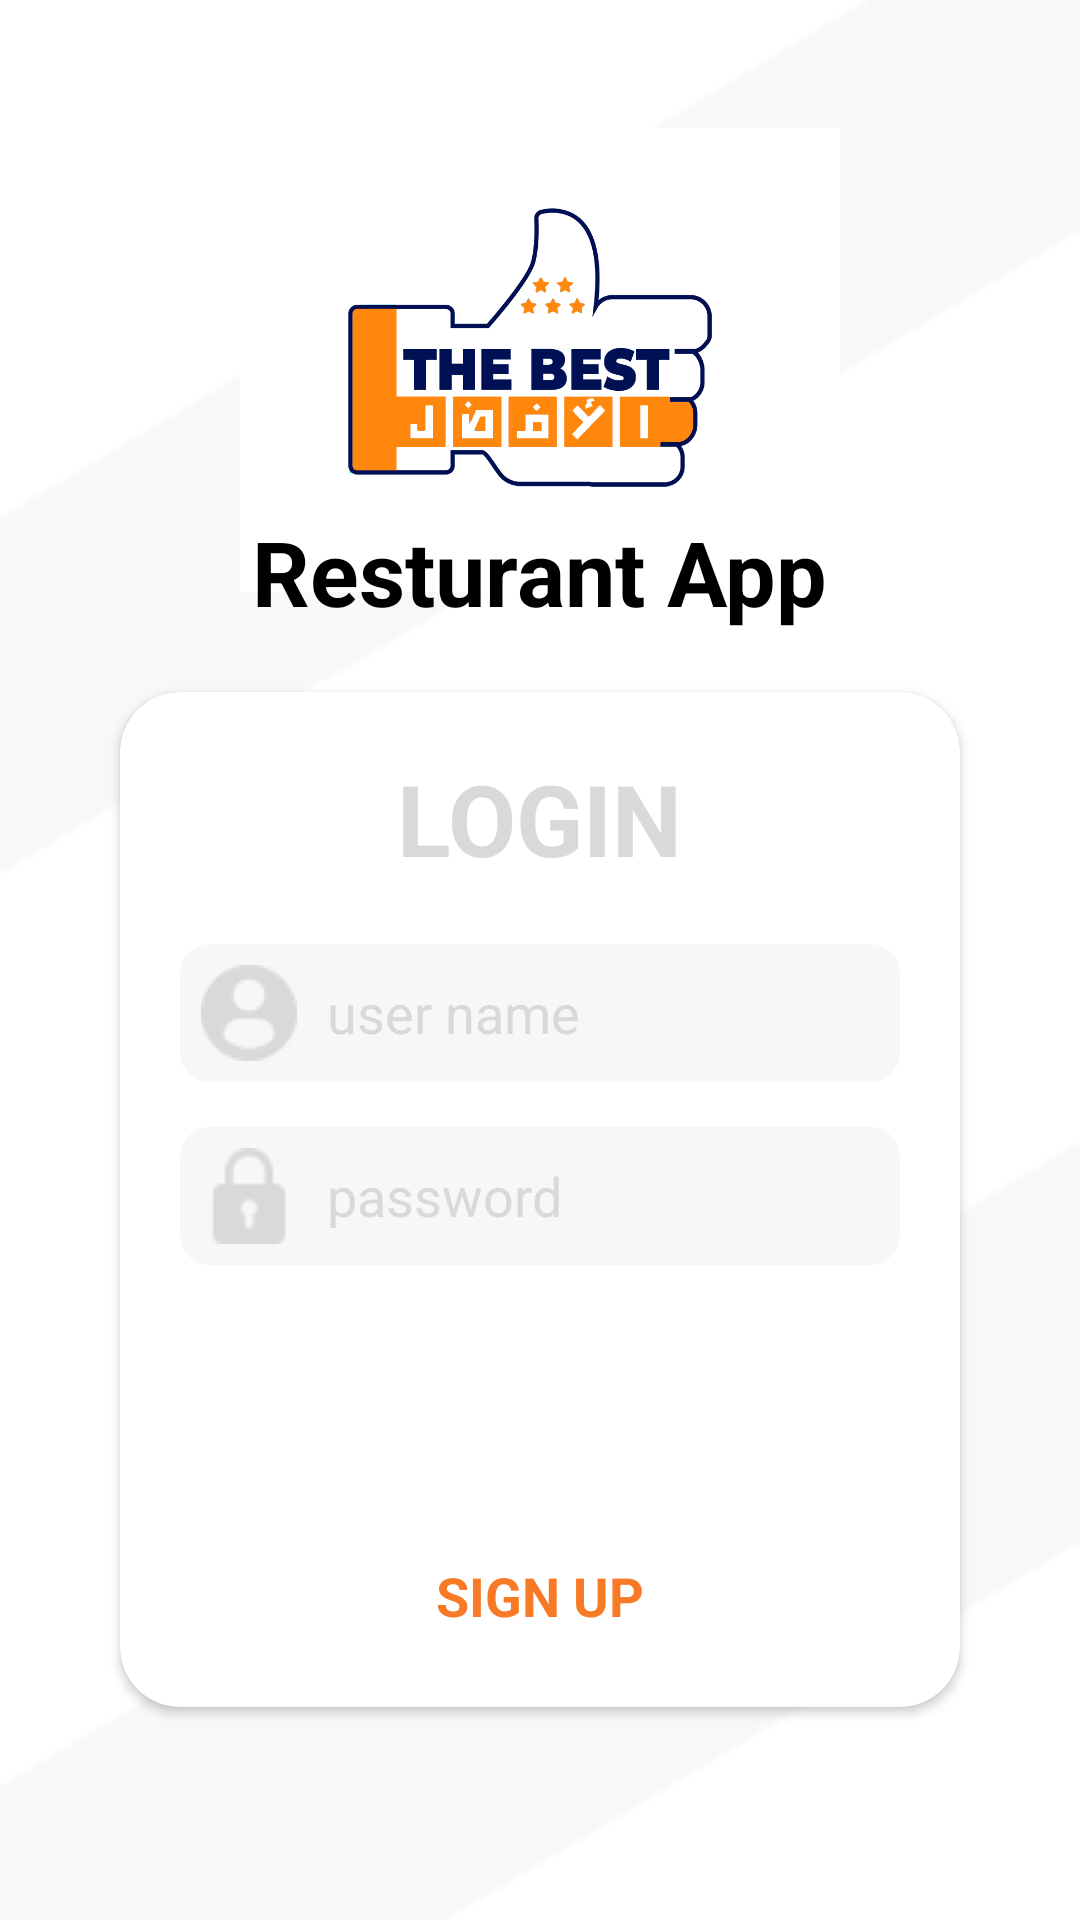

Reconstruct the res/layout file that produces this screen, plus the resources it refers to.
<!-- AndroidManifest.xml: application theme AppTheme -->
<!-- res/layout/activity_login.xml -->
<?xml version="1.0" encoding="utf-8"?>
<LinearLayout xmlns:android="http://schemas.android.com/apk/res/android"
    xmlns:app="http://schemas.android.com/apk/res-auto"
    android:orientation="vertical"
    xmlns:tools="http://schemas.android.com/tools"
    android:layout_width="match_parent"
    android:background="@drawable/bg_splash"
    android:padding="20sp"
    android:layout_height="match_parent"
    android:gravity="center|top">
    <ImageView
        android:layout_width="200sp"
        android:src="@drawable/logo_resturant"
        android:layout_height="200sp"/>
    <TextView
        android:layout_width="wrap_content"
        android:textSize="30sp"
        android:textColor="@color/blackcolor"
        android:textStyle="bold"
        android:text="@string/resturant_app"
        android:layout_marginTop="-50sp"
        android:layout_height="wrap_content"/>
    <androidx.cardview.widget.CardView
        android:layout_width="match_parent"
        app:cardCornerRadius="20sp"
        android:padding="20sp"
        app:cardBackgroundColor="@color/whitecolor"
        android:layout_margin="20sp"
        android:layout_height="wrap_content">
        <LinearLayout
            android:layout_width="match_parent"
            android:orientation="vertical"
            android:padding="20sp"
            android:layout_height="wrap_content">
            <TextView
                android:layout_width="wrap_content"
                android:layout_gravity="center"
                android:text="@string/login"
                android:textSize="33sp"
                android:textStyle="bold"
                android:textColor="@color/gray_chat"
                android:layout_marginBottom="20sp"
                android:layout_height="wrap_content"/>
            <LinearLayout
                android:layout_width="match_parent"
                android:padding="7sp"
                android:orientation="horizontal"
                android:gravity="center"
                android:background="@drawable/background_bg_color"
                android:layout_height="wrap_content">
                <ImageView
                    android:layout_width="wrap_content"
                    android:src="@drawable/profileuser"
                    android:layout_height="wrap_content"/>
                <EditText
                    android:layout_marginStart="10sp"
                    android:hint="@string/user_name"
                    android:id="@+id/email"
                    android:textColorHint="@color/gray_chat"
                    android:layout_width="match_parent"
                    android:background="@null"
                    android:layout_height="wrap_content"/>
            </LinearLayout>
            <LinearLayout
                android:layout_width="match_parent"
                android:padding="7sp"
                android:orientation="horizontal"
                android:layout_marginTop="15sp"
                android:gravity="center"
                android:background="@drawable/background_bg_color"
                android:layout_height="wrap_content">
                <ImageView
                    android:layout_width="wrap_content"
                    android:src="@drawable/padlock"
                    android:layout_height="wrap_content"/>
                <EditText
                    android:layout_marginStart="10sp"
                    android:hint="@string/password"
                    android:id="@+id/password"
                    android:textColorHint="@color/gray_chat"
                    android:layout_width="match_parent"
                    android:background="@null"
                    android:layout_height="wrap_content"/>
            </LinearLayout>
            <Button
                android:layout_width="150sp"
                android:text="@string/login"
                android:textColor="@color/whitecolor"
                android:background="@drawable/background_primary"
                android:layout_marginStart="10sp"
                android:layout_marginEnd="10sp"
                android:id="@+id/login"
                android:layout_gravity="center"
                android:layout_marginTop="25sp"
                android:layout_height="wrap_content"/>
            <TextView
                android:layout_width="wrap_content"
                android:layout_gravity="center"
                android:layout_marginTop="20sp"
                android:textColor="@color/colorPrimaryDark"
                android:textSize="18sp"
                android:padding="5sp"
                android:id="@+id/signup"
                android:textStyle="bold"
                android:text="@string/sign_up"
                android:layout_height="wrap_content"/>
        </LinearLayout>
    </androidx.cardview.widget.CardView>
</LinearLayout>
<!-- resources referenced by this layout -->
<resources>
  <color name="blackcolor">#000000</color>
  <color name="colorPrimaryDark">#F87A26</color>
  <color name="gray_chat">#D9D9D9</color>
  <color name="whitecolor">#ffffff</color>
  <!-- drawable background_bg_color (drawable) -->
  <?xml version="1.0" encoding="utf-8"?>
  <shape android:shape="rectangle"
      xmlns:android="http://schemas.android.com/apk/res/android">
      <corners android:radius="10sp"/>
      <solid android:width="1sp" android:color="@color/bg_color"/>
  </shape>
  <!-- drawable bg_splash: png bitmap (drawable, 11599 bytes) -->
  <!-- drawable logo_resturant: jpg bitmap (drawable, 175621 bytes) -->
  <!-- drawable padlock: png bitmap (drawable, 733 bytes) -->
  <!-- drawable profileuser: png bitmap (drawable, 1014 bytes) -->
  <string name="login">LOGIN</string>
  <string name="password">password</string>
  <string name="resturant_app">Resturant App</string>
  <string name="sign_up">SIGN UP</string>
  <string name="user_name">user name</string>
  <style name="AppTheme" parent="Theme.AppCompat.Light.NoActionBar">
          <item name="colorPrimary">@color/colorPrimary</item>
          <item name="colorPrimaryDark">@color/colorPrimaryDark</item>
          <item name="colorAccent">@color/colorAccent</item>
      </style>
  <color name="bg_color">#F7F7F7</color>
  <color name="colorPrimary">#F87A26</color>
  <color name="colorAccent">#000099</color>
</resources>
